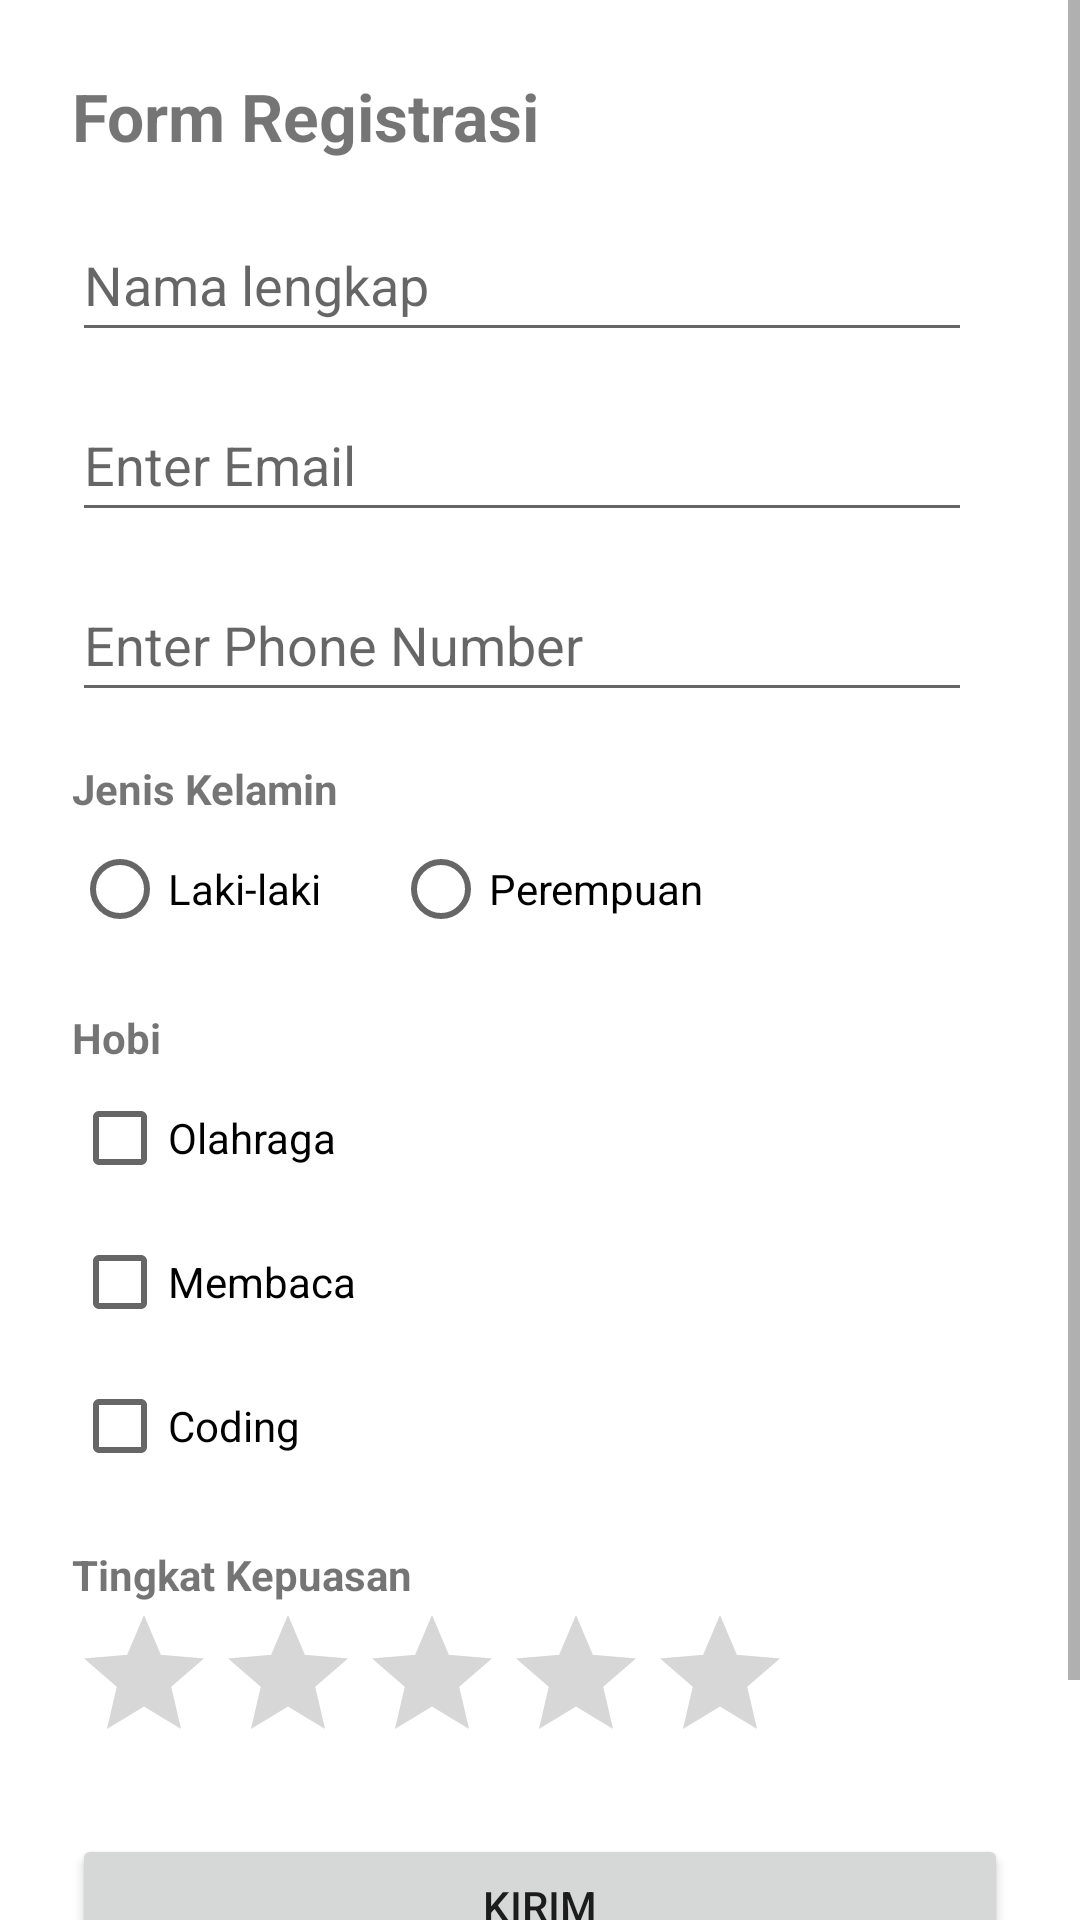

Reconstruct the res/layout file that produces this screen, plus the resources it refers to.
<!-- AndroidManifest.xml: application theme Theme.PRAK6 -->
<!-- res/layout/activity_form.xml -->
<?xml version="1.0" encoding="utf-8"?>
<ScrollView xmlns:android="http://schemas.android.com/apk/res/android"
    android:layout_width="match_parent"
    android:layout_height="match_parent">

    <LinearLayout
        android:layout_width="match_parent"
        android:layout_height="wrap_content"
        android:orientation="vertical"
        android:padding="24dp">

        <TextView
            android:layout_width="wrap_content"
            android:layout_height="wrap_content"
            android:text="@string/title_form"
            android:textSize="22sp"
            android:textStyle="bold" />

        
        <EditText
            android:id="@+id/etNamaForm"
            android:layout_width="wrap_content"
            android:minWidth="300dp"
            android:maxWidth="488dp"
            android:minHeight="48dp"
            android:layout_height="wrap_content"
            android:layout_marginTop="16dp"
            android:hint="@string/hint_nama"
            android:autofillHints="name"
            android:inputType="textPersonName" />

        
        <EditText
            android:id="@+id/etEmail"
            android:layout_width="wrap_content"
            android:minWidth="300dp"
            android:maxWidth="488dp"
            android:minHeight="48dp"
            android:layout_height="wrap_content"
            android:layout_marginTop="12dp"
            android:inputType="textEmailAddress"
            android:hint="@string/hint_email"
            android:autofillHints="emailAddress" />

        
        <EditText
            android:id="@+id/etNoHp"
            android:layout_width="wrap_content"
            android:minWidth="300dp"
            android:maxWidth="488dp"
            android:minHeight="48dp"
            android:layout_height="wrap_content"
            android:layout_marginTop="12dp"
            android:inputType="phone"
            android:hint="@string/hint_no_hp"
            android:autofillHints="phone" />

        
        <TextView
            android:layout_width="wrap_content"
            android:layout_height="wrap_content"
            android:layout_marginTop="16dp"
            android:text="@string/label_jenis_kelamin"
            android:textStyle="bold" />

        <RadioGroup
            android:id="@+id/radioGroupGender"
            android:layout_width="match_parent"
            android:layout_height="wrap_content"
            android:orientation="horizontal">

            <RadioButton
                android:id="@+id/radioLaki"
                android:layout_width="wrap_content"
                android:layout_height="wrap_content"
                android:text="@string/gender_laki" />

            <RadioButton
                android:id="@+id/radioPerempuan"
                android:layout_width="wrap_content"
                android:layout_height="wrap_content"
                android:layout_marginStart="24dp"
                android:text="@string/gender_perempuan" />

        </RadioGroup>

        
        <TextView
            android:layout_width="wrap_content"
            android:layout_height="wrap_content"
            android:layout_marginTop="16dp"
            android:text="@string/label_hobi"
            android:textStyle="bold" />

        <CheckBox
            android:id="@+id/cbOlahraga"
            android:layout_width="wrap_content"
            android:layout_height="wrap_content"
            android:text="@string/hobi_olahraga" />

        <CheckBox
            android:id="@+id/cbMembaca"
            android:layout_width="wrap_content"
            android:layout_height="wrap_content"
            android:text="@string/hobi_membaca" />

        <CheckBox
            android:id="@+id/cbCoding"
            android:layout_width="wrap_content"
            android:layout_height="wrap_content"
            android:text="@string/hobi_coding" />

        
        <TextView
            android:layout_width="wrap_content"
            android:layout_height="wrap_content"
            android:layout_marginTop="16dp"
            android:text="@string/label_kepuasan"
            android:textStyle="bold" />

        <RatingBar
            android:id="@+id/ratingBar"
            android:layout_width="wrap_content"
            android:layout_height="wrap_content"
            android:numStars="5"
            android:stepSize="0.5" />

        
        <Button
            android:id="@+id/btnKirim"
            android:layout_width="match_parent"
            android:layout_height="wrap_content"
            android:layout_marginTop="20dp"
            android:text="@string/btn_kirim" />

        <Button
            android:id="@+id/btnJadwal"
            android:layout_width="match_parent"
            android:layout_height="wrap_content"
            android:text="@string/btn_booking_jadwal" />


    </LinearLayout>
</ScrollView>
<!-- resources referenced by this layout -->
<resources>
  <string name="btn_booking_jadwal">Lanjut: Booking Jadwal</string>
  <string name="btn_kirim">Kirim</string>
  <string name="gender_laki">Laki-laki</string>
  <string name="gender_perempuan">Perempuan</string>
  <string name="hint_email">Enter Email</string>
  <string name="hint_nama">Nama lengkap</string>
  <string name="hint_no_hp">Enter Phone Number</string>
  <string name="hobi_coding">Coding</string>
  <string name="hobi_membaca">Membaca</string>
  <string name="hobi_olahraga">Olahraga</string>
  <string name="label_hobi">Hobi</string>
  <string name="label_jenis_kelamin">Jenis Kelamin</string>
  <string name="label_kepuasan">Tingkat Kepuasan</string>
  <string name="title_form">Form Registrasi</string>
  <style name="Theme.PRAK6" parent="Base.Theme.PRAK6" />
  <style name="Base.Theme.PRAK6" parent="Theme.MaterialComponents.DayNight.DarkActionBar">
          <item name="colorPrimary">@color/purple_500</item>
          <item name="colorPrimaryVariant">@color/purple_700</item>
          <item name="colorOnPrimary">@color/white</item>
          <item name="colorSecondary">@color/teal_200</item>
          <item name="colorSecondaryVariant">@color/teal_700</item>
          <item name="colorOnSecondary">@color/black</item>
          <item name="android:statusBarColor">@color/purple_700</item>
      </style>
  <color name="purple_500">#FF6200EE</color>
  <color name="purple_700">#FF3700B3</color>
  <color name="white">#FFFFFFFF</color>
  <color name="teal_200">#FF03DAC5</color>
  <color name="teal_700">#FF018786</color>
  <color name="black">#FF000000</color>
</resources>
